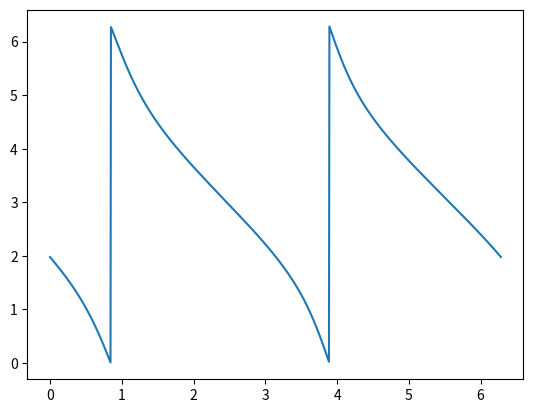

Write Python code to recreate this figure.
import numpy as np
import matplotlib.pyplot as plt
from scipy.spatial.transform import Rotation as R

def random_unit_vector(size=3):
    v = np.random.normal(size=size)
    norm = np.linalg.norm(v)
    if norm == 0:
        return random_unit_vector(size)
    return v / norm

def get_angle(a, b, n):
    d = np.dot(a, b)
    vec_c = np.cross(a, b)
    c = np.linalg.norm(vec_c)
    s = np.sign(np.dot(vec_c, n))

    return np.atan2(s*c, d)

def random_in_plane_vector(n):
    norm_n = np.linalg.norm(n)
    if abs(norm_n - 1.0) > 1e-10:
        n = n / norm_n

    if abs(n[0]) < 0.9:
        a = np.array([1, 0, 0])
    elif abs(n[1]) < 0.9:
        a = np.array([0, 1, 0])
    else:
        a = np.array([0, 0, 1])

    u = np.cross(n, a)
    u = u / np.linalg.norm(u)

    v = np.cross(n, u)

    theta = np.random.uniform(0, 2 * np.pi)

    # Создаем случайный вектор в плоскости
    in_plane_vector = np.cos(theta) * u + np.sin(theta) * v

    return in_plane_vector

def main():
    # Rotation axis direction
    a = np.array([0, 0, 1], dtype=float)
    # Normal direction
    n0 = random_unit_vector()
    # Shift direction
    e0 = random_unit_vector() * 0.1
    # Read head direction
    u = np.array([0, 0, -1], dtype=float)
    # Read head position
    h = np.array([0, 1, 0], dtype=float)

    # Get zero-point direction
    l0 = random_in_plane_vector(n0)

    # Angle
    thetas = np.linspace(0, 2 * np.pi, 1000)
    theta_ests = []

    for theta in thetas:
        w = np.cos(theta / 2)
        x = np.sin(theta / 2) * a[0]
        y = np.sin(theta / 2) * a[1]
        z = np.sin(theta / 2) * a[2]
        r = R.from_quat(np.array([w, x, y, z]), scalar_first=True)

        # Rotate vectors
        e = r.apply(e0)
        n = r.apply(n0)
        l = r.apply(l0)

        # Calculate angle estimation
        i = h + np.dot(n, e - h) / np.dot(n, u) * u
        i_dir = (i - e) / np.linalg.norm(i - e)
        theta_est = get_angle(i_dir, l, n)
        theta_ests.append(theta_est)

    theta_ests = np.array(theta_ests)
    plt.plot(thetas, (theta_ests - thetas) % (2 * np.pi))
    plt.show()

if __name__ == '__main__':
    main()
